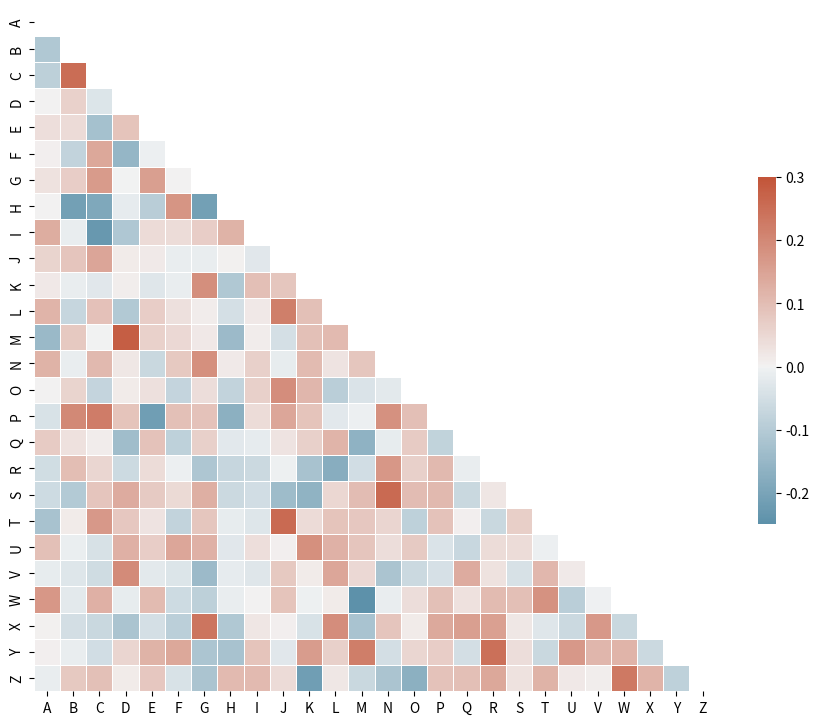

Recreate this plot in Python.
# https://seaborn.pydata.org/examples/many_pairwise_correlations.html

from string import ascii_letters
import numpy as np
import pandas as pd
import seaborn as sns
import matplotlib.pyplot as plt

#sns.set_theme(style="white")

# Generate a large random dataset
rs = np.random.RandomState(33)
d = pd.DataFrame(data=rs.normal(size=(100, 26)),
                 columns=list(ascii_letters[26:]))

# Compute the correlation matrix
corr = d.corr()

# Generate a mask for the upper triangle
mask = np.triu(np.ones_like(corr, dtype=bool))

# Set up the matplotlib figure
f, ax = plt.subplots(figsize=(11, 9))

# Generate a custom diverging colormap
cmap = sns.diverging_palette(230, 20, as_cmap=True)

# Draw the heatmap with the mask and correct aspect ratio
sns.heatmap(corr, mask=mask, cmap=cmap, vmax=.3, center=0,
            square=True, linewidths=.5, cbar_kws={"shrink": .5})